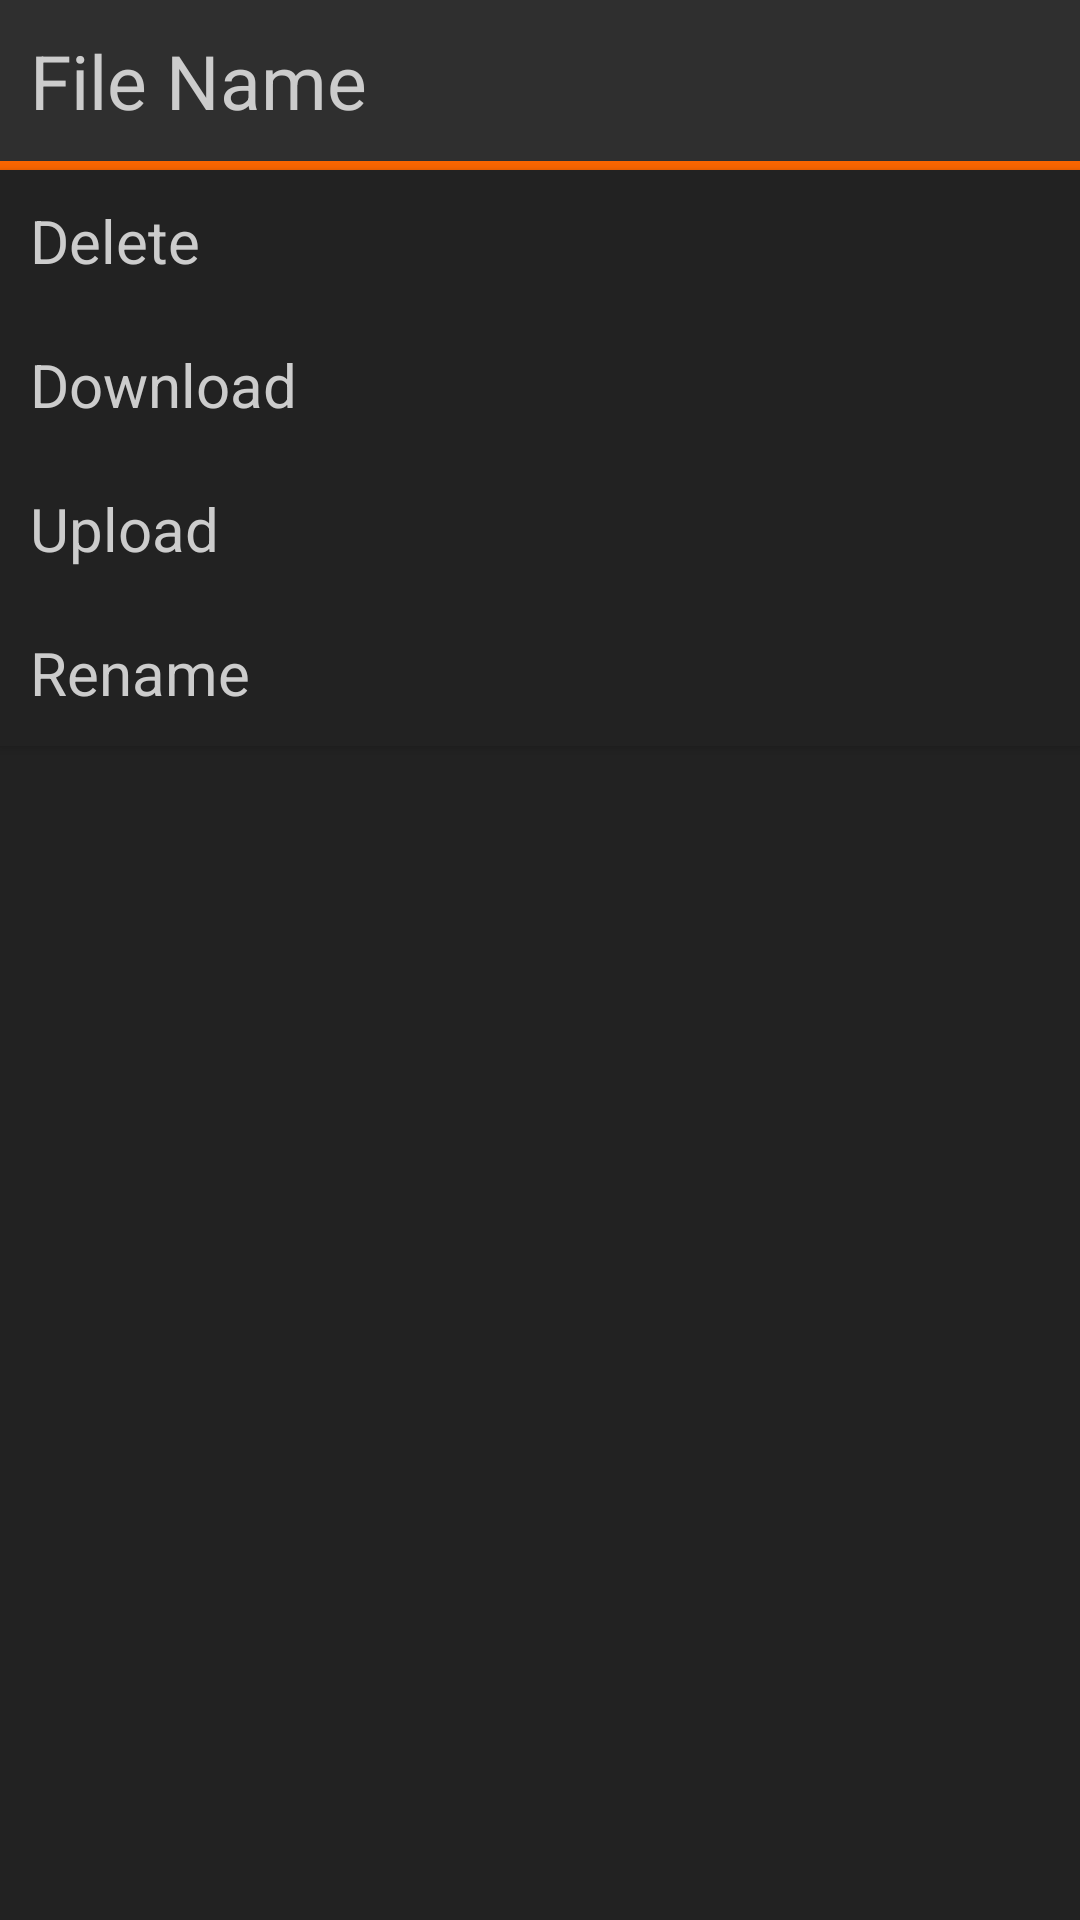

Reconstruct the res/layout file that produces this screen, plus the resources it refers to.
<!-- AndroidManifest.xml: application theme FoxFile -->
<!-- res/layout/modal_clickmenu.xml -->
<?xml version="1.0" encoding="utf-8"?>
<LinearLayout xmlns:android="http://schemas.android.com/apk/res/android"
    android:layout_width="fill_parent" android:layout_height="match_parent"
    android:orientation="vertical">

    <TextView
        style="@style/modal_title"
        android:layout_width="fill_parent"
        android:layout_height="wrap_content"
        android:text="File Name"
        android:id="@+id/modal_title"
        android:gravity="start" />

    <FrameLayout
        android:layout_width="fill_parent"
        android:layout_height="@dimen/border_width"
        android:layout_alignBottom="@+id/linearLayout"
        android:layout_toEndOf="@+id/linearLayout"
        android:layout_alignParentEnd="false"
        android:background="@color/primary"
        android:layout_alignParentTop="true"
        android:layout_alignParentStart="true"
        android:id="@+id/frameLayout2" />

    <Button
        android:layout_width="fill_parent"
        android:layout_height="wrap_content"
        android:text="Delete"
        android:id="@+id/button_delete"
        style="@style/modal_button"
        android:gravity="start" />

    <Button
        android:layout_width="fill_parent"
        android:layout_height="wrap_content"
        android:text="Download"
        android:id="@+id/button_download"
        style="@style/modal_button"
        android:gravity="start" />

    <Button
        android:layout_width="fill_parent"
        android:layout_height="wrap_content"
        android:text="Upload"
        android:id="@+id/button_upload"
        style="@style/modal_button"
        android:gravity="start" />

    <Button
        android:layout_width="fill_parent"
        android:layout_height="wrap_content"
        android:text="Rename"
        android:id="@+id/button_rename"
        style="@style/modal_button"
        android:gravity="start" />

</LinearLayout>
<!-- resources referenced by this layout -->
<resources>
  <color name="primary">#fffa6500</color>
  <dimen name="border_width">3dp</dimen>
  <style name="modal_button" parent="android:Theme.Material">
          <item name="android:layout_width">fill_parent</item>
          <item name="android:textColor">@color/text_primary</item>
          <item name="android:textSize">20dp</item>
          <item name="android:padding">10dp</item>
          <item name="android:background">@color/background</item>
      </style>
  <style name="modal_title" parent="android:Theme.Material">
          <item name="android:textColor">@color/text_primary</item>
          <item name="android:textSize">25dp</item>
          <item name="android:padding">10dp</item>
          <item name="android:background">@color/background_secondary</item>
      </style>
  <style name="FoxFile" parent="android:Theme.Material">
          <item name="android:background">@color/background</item>
          
          
      </style>
  <color name="text_primary">#ffcccccc</color>
  <color name="background">#ff222222</color>
  <color name="background_secondary">#ff2f2f2f</color>
</resources>
